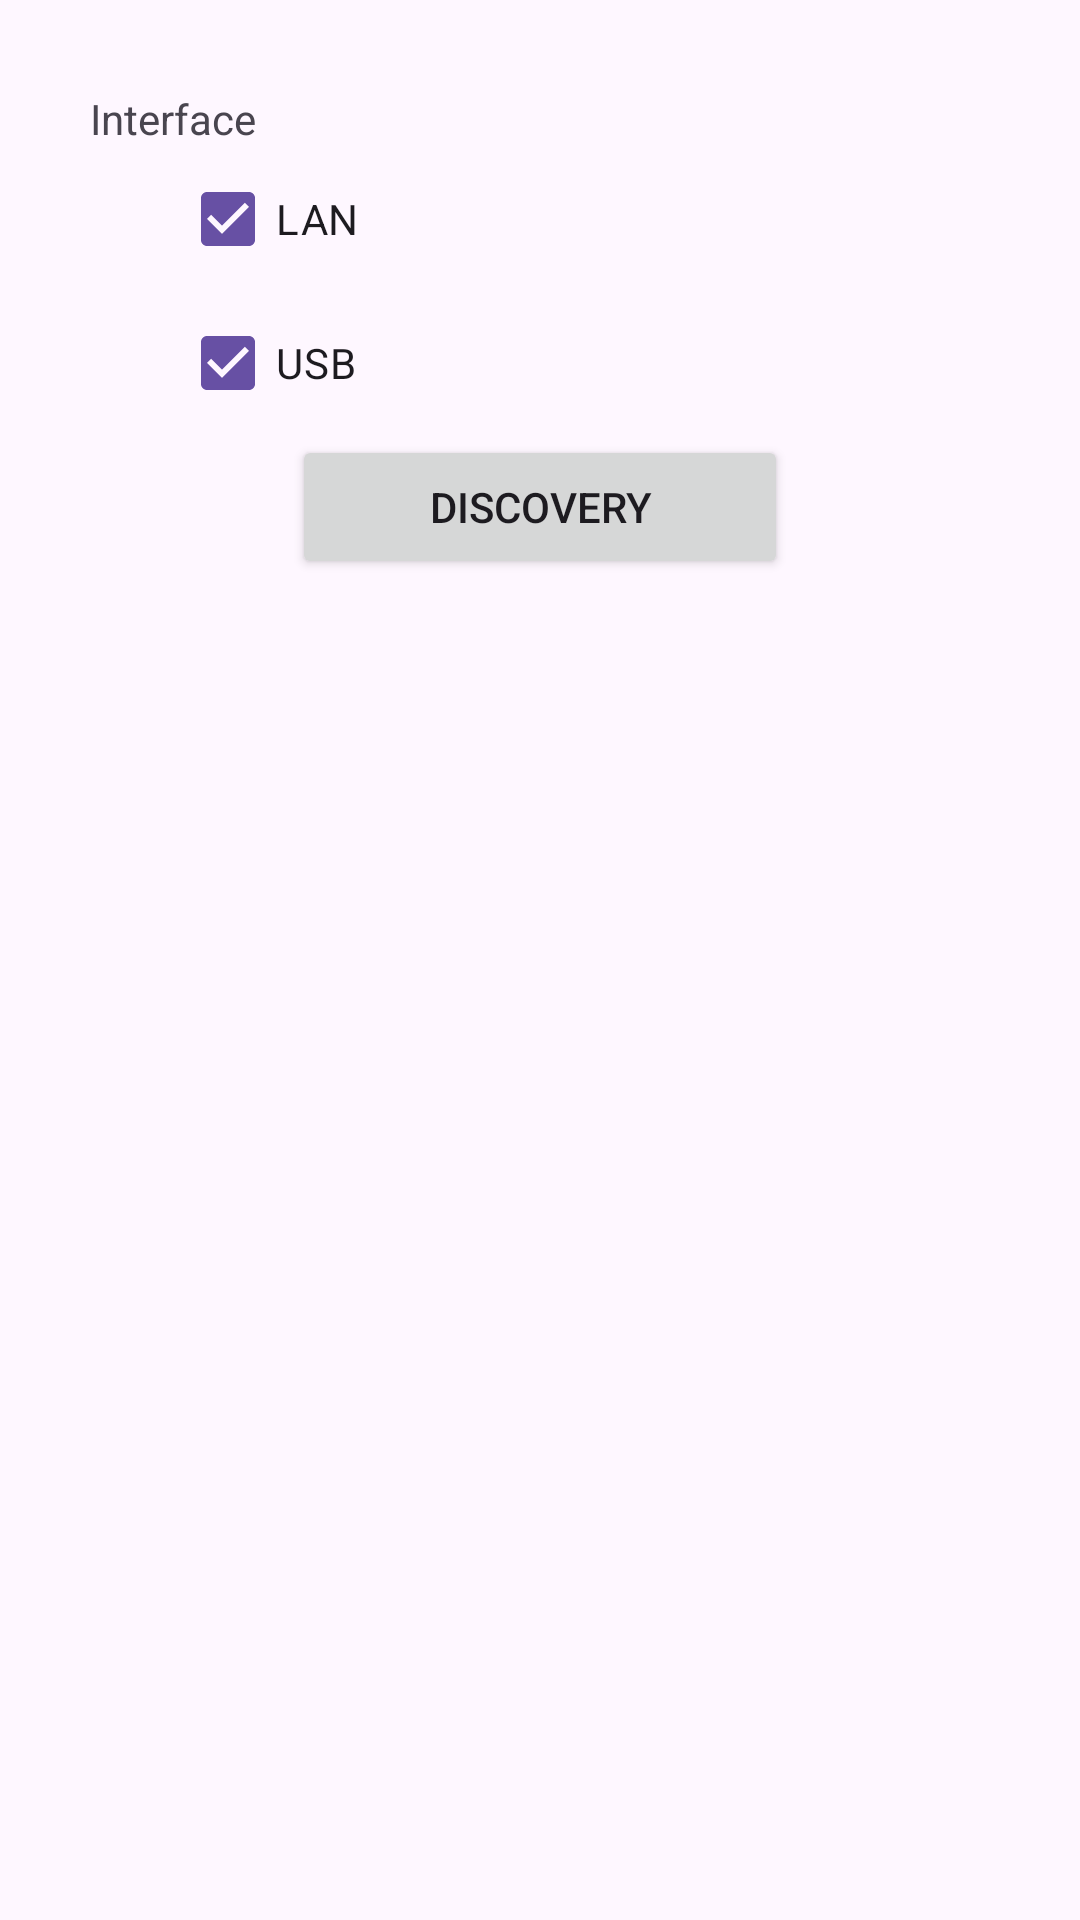

Layout XML and referenced resources for this Android screen:
<!-- AndroidManifest.xml: application theme Theme.Starprnt_config -->
<!-- res/layout/activity_discovery.xml -->
<?xml version="1.0" encoding="utf-8"?>
<androidx.constraintlayout.widget.ConstraintLayout xmlns:android="http://schemas.android.com/apk/res/android"
    android:layout_width="match_parent"
    android:layout_height="match_parent">

    <LinearLayout
        android:layout_width="match_parent"
        android:layout_height="match_parent"
        android:orientation="vertical"
        android:paddingLeft="30dp"
        android:paddingTop="30dp"
        android:paddingEnd="30dp"
        android:paddingRight="30dp">

        <TextView
            android:id="@+id/textViewInterface"
            android:layout_width="match_parent"
            android:layout_height="wrap_content"
            android:text="Interface" />

        <CheckBox
            android:id="@+id/checkBoxLan"
            android:layout_width="match_parent"
            android:layout_height="wrap_content"
            android:layout_marginStart="30dp"
            android:checked="true"
            android:text="LAN" />

        <CheckBox
            android:id="@+id/checkBoxUsb"
            android:layout_width="match_parent"
            android:layout_height="wrap_content"
            android:layout_marginStart="30dp"
            android:checked="true"
            android:text="USB" />

        <LinearLayout
            android:layout_width="match_parent"
            android:layout_height="wrap_content"
            android:orientation="horizontal">

            <Space
                android:layout_width="wrap_content"
                android:layout_height="wrap_content"
                android:layout_weight="1" />

            <Button
                android:id="@+id/buttonDiscovery"
                android:layout_width="wrap_content"
                android:layout_height="wrap_content"
                android:layout_weight="1"
                android:text="DISCOVERY" />

            <Space
                android:layout_width="wrap_content"
                android:layout_height="wrap_content"
                android:layout_weight="1" />
        </LinearLayout>

        <ListView
            android:id="@+id/printerList"
            android:layout_width="match_parent"
            android:layout_height="match_parent"
            android:clickable="true" />

    </LinearLayout>
</androidx.constraintlayout.widget.ConstraintLayout>
<!-- resources referenced by this layout -->
<resources>
  <style name="Theme.Starprnt_config" parent="Base.Theme.Starprnt_config" />
  <style name="Base.Theme.Starprnt_config" parent="Theme.Material3.DayNight.NoActionBar">
          
          
      </style>
</resources>
